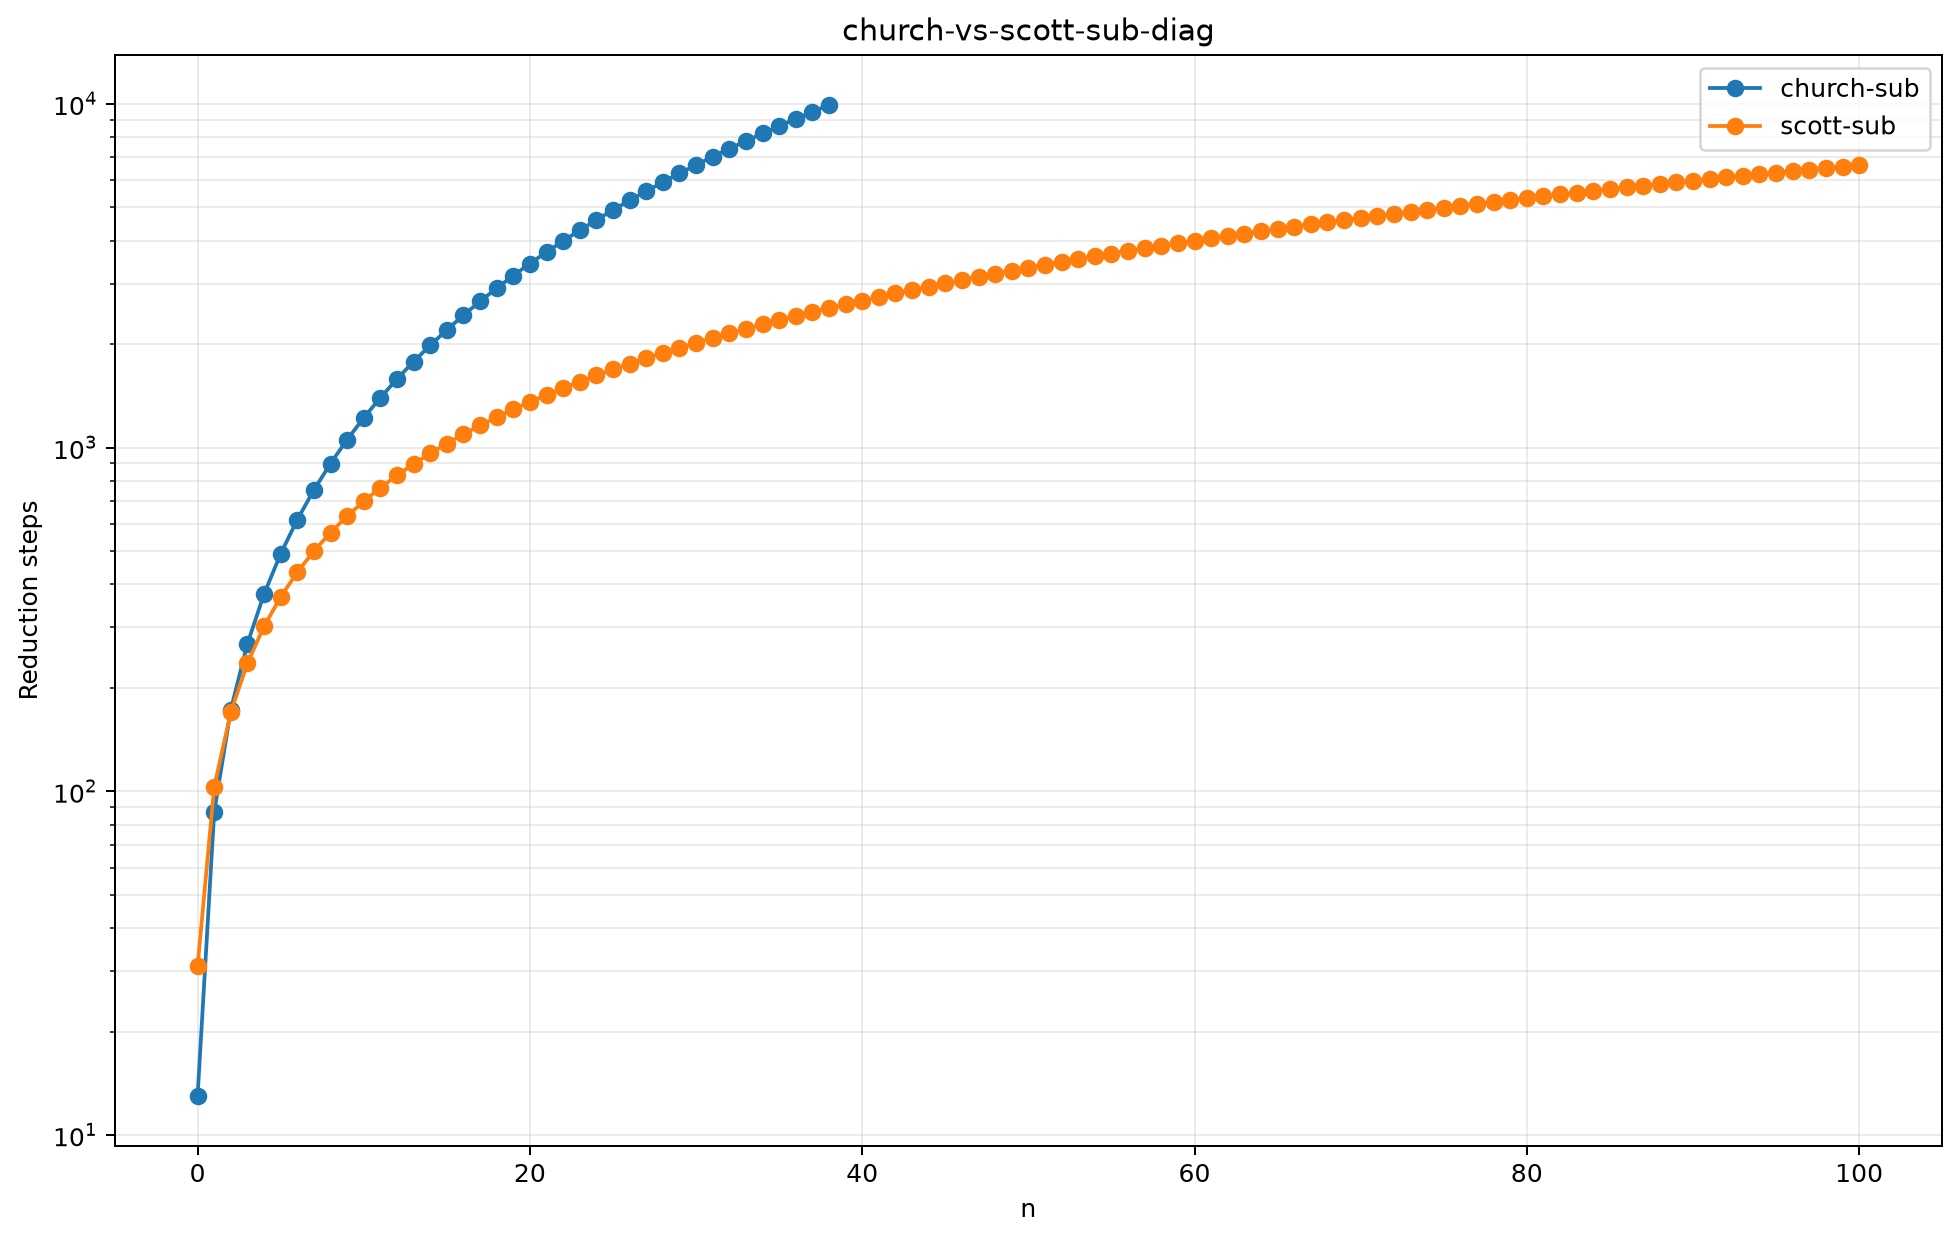

Data behind this chart, as committed beside it:
method, m, n, steps, value, status
church-sub, 0, 0, 13, 0, ok
church-sub, 1, 1, 87, 0, ok
church-sub, 2, 2, 173, 0, ok
church-sub, 3, 3, 269, 0, ok
church-sub, 4, 4, 375, 0, ok
church-sub, 5, 5, 491, 0, ok
church-sub, 6, 6, 617, 0, ok
church-sub, 7, 7, 753, 0, ok
church-sub, 8, 8, 899, 0, ok
church-sub, 9, 9, 1055, 0, ok
church-sub, 10, 10, 1221, 0, ok
church-sub, 11, 11, 1397, 0, ok
church-sub, 12, 12, 1583, 0, ok
church-sub, 13, 13, 1779, 0, ok
church-sub, 14, 14, 1985, 0, ok
church-sub, 15, 15, 2201, 0, ok
church-sub, 16, 16, 2427, 0, ok
church-sub, 17, 17, 2663, 0, ok
church-sub, 18, 18, 2909, 0, ok
church-sub, 19, 19, 3165, 0, ok
church-sub, 20, 20, 3431, 0, ok
church-sub, 21, 21, 3707, 0, ok
church-sub, 22, 22, 3993, 0, ok
church-sub, 23, 23, 4289, 0, ok
church-sub, 24, 24, 4595, 0, ok
church-sub, 25, 25, 4911, 0, ok
church-sub, 26, 26, 5237, 0, ok
church-sub, 27, 27, 5573, 0, ok
church-sub, 28, 28, 5919, 0, ok
church-sub, 29, 29, 6275, 0, ok
church-sub, 30, 30, 6641, 0, ok
church-sub, 31, 31, 7017, 0, ok
church-sub, 32, 32, 7403, 0, ok
church-sub, 33, 33, 7799, 0, ok
church-sub, 34, 34, 8205, 0, ok
church-sub, 35, 35, 8621, 0, ok
church-sub, 36, 36, 9047, 0, ok
church-sub, 37, 37, 9483, 0, ok
church-sub, 38, 38, 9929, 0, ok
church-sub, 39, 39, , , limit
church-sub, 40, 40, , , limit
church-sub, 41, 41, , , limit
church-sub, 42, 42, , , limit
church-sub, 43, 43, , , limit
church-sub, 44, 44, , , limit
church-sub, 45, 45, , , limit
church-sub, 46, 46, , , limit
church-sub, 47, 47, , , limit
church-sub, 48, 48, , , limit
church-sub, 49, 49, , , limit
church-sub, 50, 50, , , limit
church-sub, 51, 51, , , limit
church-sub, 52, 52, , , limit
church-sub, 53, 53, , , limit
church-sub, 54, 54, , , limit
church-sub, 55, 55, , , limit
church-sub, 56, 56, , , limit
church-sub, 57, 57, , , limit
church-sub, 58, 58, , , limit
church-sub, 59, 59, , , limit
... 142 more rows
